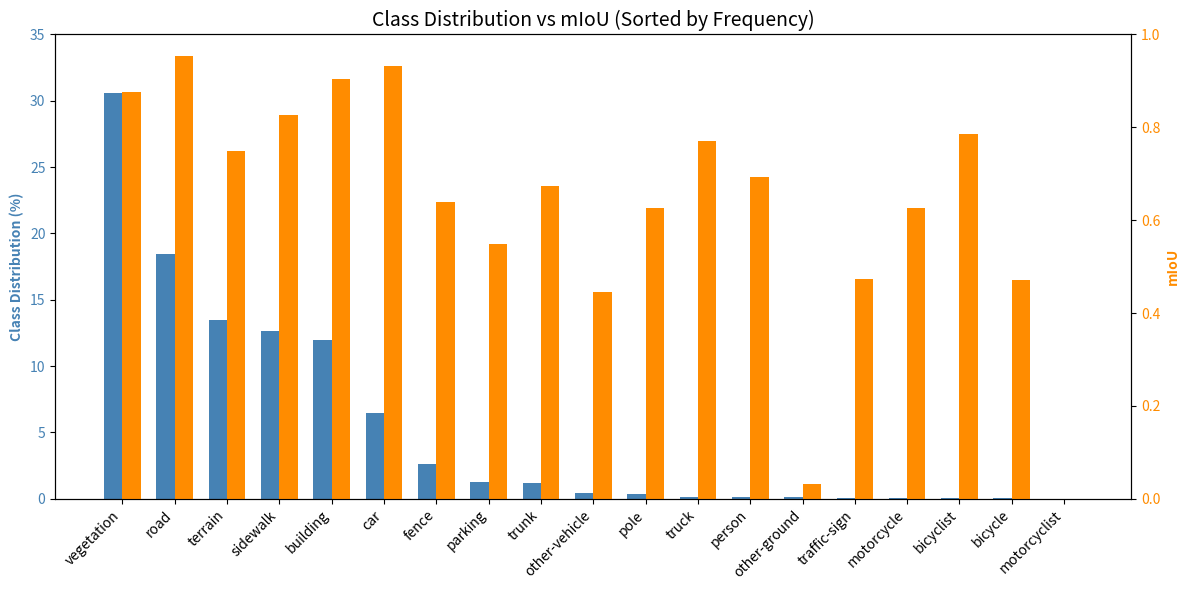

Source code (Python):
import matplotlib.pyplot as plt
import numpy as np

# Data
classes = [
    "car", "bicycle", "motorcycle", "truck", "other-vehicle", "person",
    "bicyclist", "motorcyclist", "road", "parking", "sidewalk",
    "other-ground", "building", "fence", "vegetation", "trunk",
    "terrain", "pole", "traffic-sign"
]

percentages = [
    6.4721, 0.0520, 0.0725, 0.1067, 0.4661, 0.1000,
    0.0644, 0.0048, 18.4504, 1.2475, 12.6438,
    0.0960, 11.9304, 2.6518, 30.6103, 1.1543,
    13.4473, 0.3495, 0.0800
]

miou = [
    0.9325181760694745, 0.47129230410680695, 0.6270670992458783,
    0.7712425068035673, 0.4447274942110448, 0.6925891623787372,
    0.7859604741169315, 0.0, 0.9542786667092035, 0.5481967067855089,
    0.8267263959019384, 0.0312695660067791, 0.9037758885470917,
    0.639058470702075, 0.8766029867096834, 0.6744255134611402,
    0.7479312507723067, 0.6258694090731959, 0.47379097714237034
]

# Combine and sort data based on percentages (descending)
combined = sorted(zip(classes, percentages, miou), key=lambda x: x[1], reverse=True)
sorted_classes, sorted_percentages, sorted_miou = zip(*combined)

x = np.arange(len(sorted_classes))
width = 0.35

# Create figure and axes
fig, ax1 = plt.subplots(figsize=(12, 6))

# Left axis: class distribution (Blue)
ax1.bar(x - width/2, sorted_percentages, width, label="Class Distribution (%)", color='steelblue')
ax1.set_ylabel("Class Distribution (%)", color='steelblue', fontweight='bold')
ax1.set_ylim(0, 35)
ax1.tick_params(axis='y', labelcolor='steelblue')

# Right axis: mIoU (Orange)
ax2 = ax1.twinx()
ax2.bar(x + width/2, sorted_miou, width, label="mIoU", color='darkorange')
ax2.set_ylabel("mIoU", color='darkorange', fontweight='bold')
ax2.set_ylim(0, 1.0)
ax2.tick_params(axis='y', labelcolor='darkorange')

# X-axis setup
ax1.set_xticks(x)
ax1.set_xticklabels(sorted_classes, rotation=45, ha='right')

# Title and layout
plt.title("Class Distribution vs mIoU (Sorted by Frequency)", fontsize=14)
fig.tight_layout()

plt.show()
